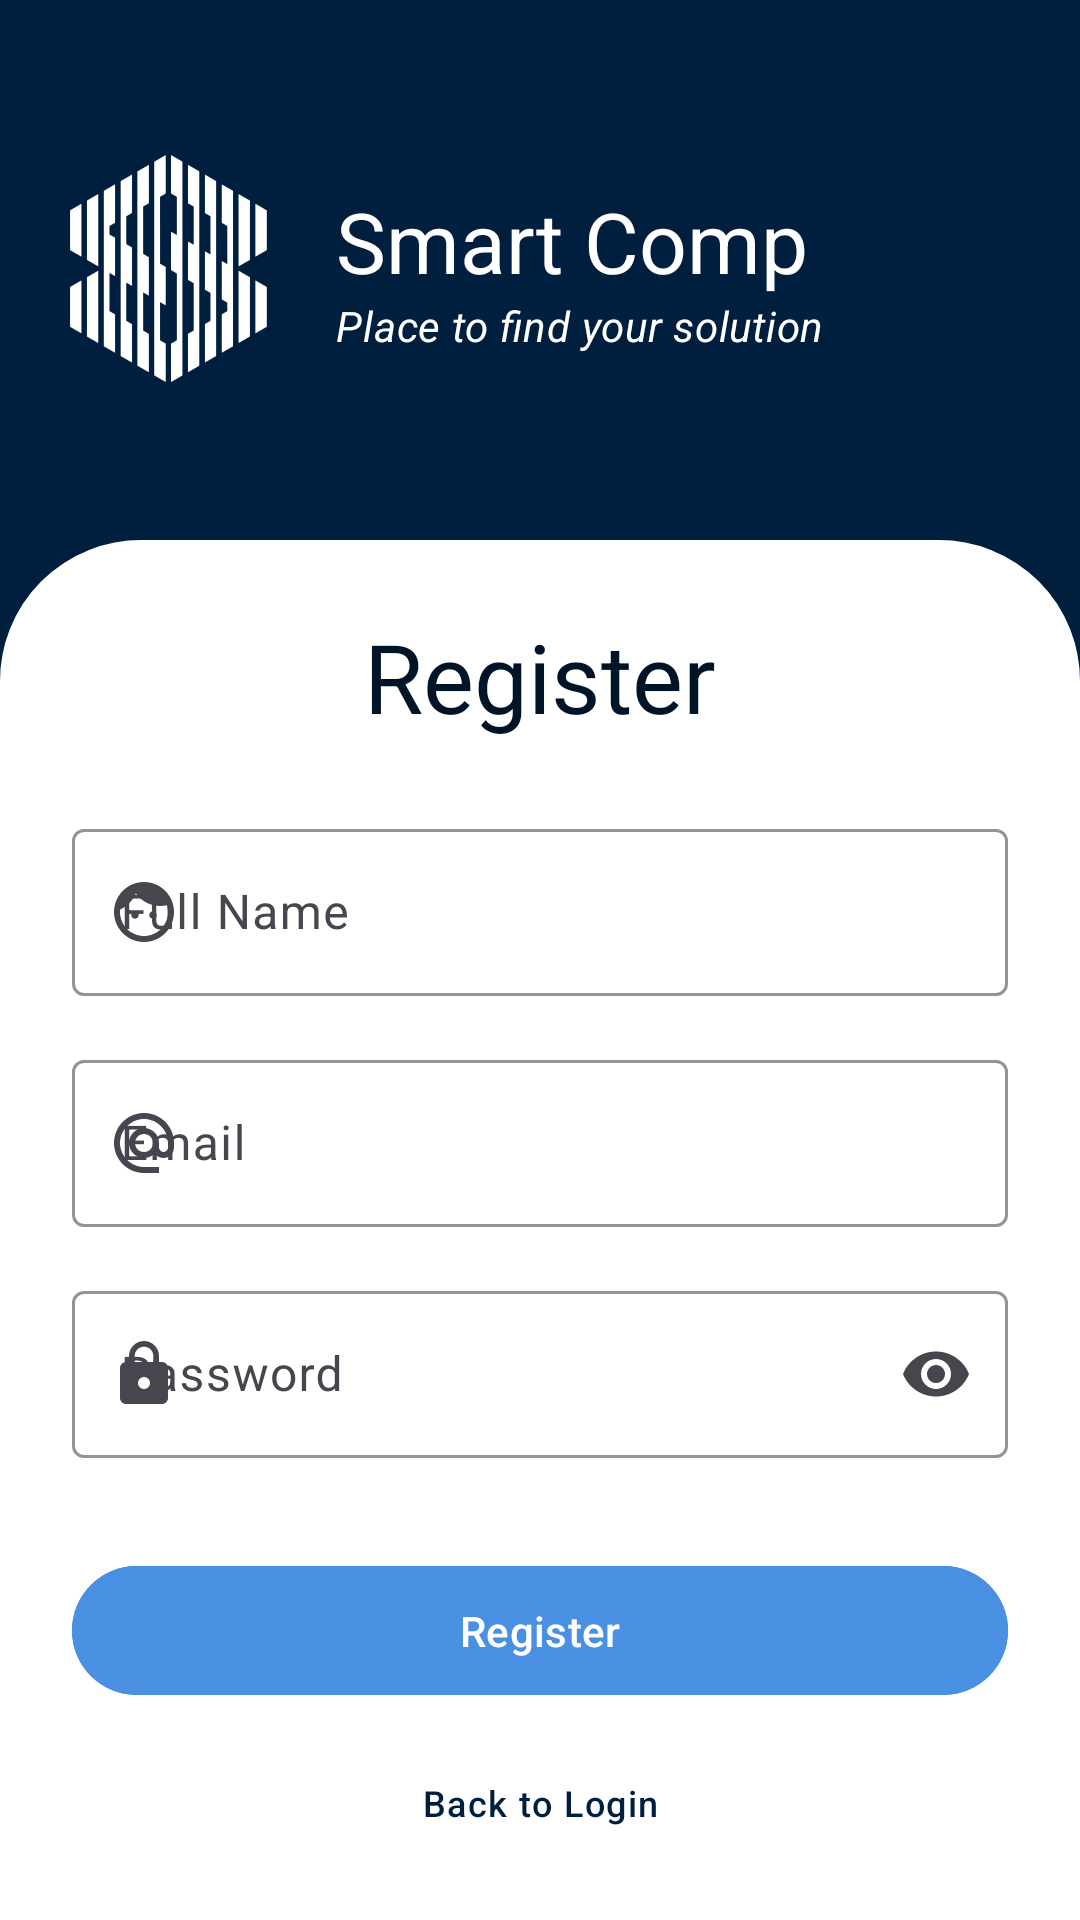

This screen was rendered from an Android layout file. Write that file and the resources it references.
<!-- AndroidManifest.xml: application theme Theme.Praktikum3_1 -->
<!-- res/layout/activity_register.xml -->
<?xml version="1.0" encoding="utf-8"?>
<androidx.coordinatorlayout.widget.CoordinatorLayout
    xmlns:android="http://schemas.android.com/apk/res/android"
    xmlns:app="http://schemas.android.com/apk/res-auto"
    android:layout_width="match_parent"
    android:layout_height="match_parent"
    android:background="@color/primary">

    <com.google.android.material.appbar.AppBarLayout
        android:id="@+id/appBarLayout"
        android:layout_width="match_parent"
        android:layout_height="wrap_content"
        android:background="@color/primary">

        <com.google.android.material.appbar.CollapsingToolbarLayout
            android:layout_width="match_parent"
            android:layout_height="180dp"
            app:layout_scrollFlags="scroll|exitUntilCollapsed">

            <LinearLayout
                android:layout_width="match_parent"
                android:layout_height="match_parent"
                android:orientation="horizontal"
                android:padding="16dp">

                <ImageView
                    android:id="@+id/iv"
                    android:layout_width="80dp"
                    android:layout_height="80dp"
                    android:layout_gravity="center_vertical"
                    android:scaleType="fitCenter"
                    android:src="@drawable/logo"/>

                <LinearLayout
                    android:layout_width="match_parent"
                    android:layout_height="wrap_content"
                    android:layout_gravity="center_vertical"
                    android:layout_marginStart="16dp"
                    android:orientation="vertical">

                    <com.google.android.material.textview.MaterialTextView
                        android:layout_width="wrap_content"
                        android:layout_height="wrap_content"
                        android:text="Smart Comp"
                        android:textAppearance="@style/TextAppearance.Material3.HeadlineMedium"
                        android:textColor="@android:color/white"/>

                    <com.google.android.material.textview.MaterialTextView
                        android:layout_width="wrap_content"
                        android:layout_height="wrap_content"
                        android:text="Place to find your solution"
                        android:textAppearance="@style/TextAppearance.Material3.BodyMedium"
                        android:textColor="@android:color/white"
                        android:textStyle="italic"/>
                </LinearLayout>
            </LinearLayout>
        </com.google.android.material.appbar.CollapsingToolbarLayout>
    </com.google.android.material.appbar.AppBarLayout>

    <androidx.core.widget.NestedScrollView
        android:layout_width="match_parent"
        android:layout_height="match_parent"
        android:background="@drawable/bg"
        app:layout_behavior="@string/appbar_scrolling_view_behavior">

        <LinearLayout
            android:layout_width="match_parent"
            android:layout_height="wrap_content"
            android:orientation="vertical"
            android:padding="24dp">

            <com.google.android.material.textview.MaterialTextView
                android:layout_width="match_parent"
                android:layout_height="wrap_content"
                android:text="Register"
                android:textAlignment="center"
                android:textAppearance="@style/TextAppearance.Material3.HeadlineLarge"
                android:textColor="@color/primary_dark"/>

            <com.google.android.material.textfield.TextInputLayout
                android:layout_width="match_parent"
                android:layout_height="wrap_content"
                android:layout_marginTop="24dp"
                android:hint="Full Name"
                app:boxStrokeColor="@color/accent"
                app:hintTextColor="@color/accent"
                app:endIconMode="clear_text"
                app:startIconDrawable="@drawable/person"
                style="@style/Widget.Material3.TextInputLayout.OutlinedBox">

                <com.google.android.material.textfield.TextInputEditText
                    android:id="@+id/etNama"
                    android:layout_width="match_parent"
                    android:layout_height="wrap_content"
                    android:inputType="textPersonName"/>
            </com.google.android.material.textfield.TextInputLayout>

            <com.google.android.material.textfield.TextInputLayout
                android:layout_width="match_parent"
                android:layout_height="wrap_content"
                android:layout_marginTop="16dp"
                android:hint="Email"
                app:boxStrokeColor="@color/accent"
                app:hintTextColor="@color/accent"
                app:endIconMode="clear_text"
                app:startIconDrawable="@drawable/email"
                style="@style/Widget.Material3.TextInputLayout.OutlinedBox">

                <com.google.android.material.textfield.TextInputEditText
                    android:id="@+id/etEmail"
                    android:layout_width="match_parent"
                    android:layout_height="wrap_content"
                    android:inputType="textEmailAddress"/>
            </com.google.android.material.textfield.TextInputLayout>

            <com.google.android.material.textfield.TextInputLayout
                android:layout_width="match_parent"
                android:layout_height="wrap_content"
                android:layout_marginTop="16dp"
                android:hint="Password"
                app:boxStrokeColor="@color/accent"
                app:hintTextColor="@color/accent"
                app:endIconMode="password_toggle"
                app:startIconDrawable="@drawable/password"
                style="@style/Widget.Material3.TextInputLayout.OutlinedBox">

                <com.google.android.material.textfield.TextInputEditText
                    android:id="@+id/etPassword"
                    android:layout_width="match_parent"
                    android:layout_height="wrap_content"
                    android:inputType="textPassword"/>
            </com.google.android.material.textfield.TextInputLayout>

            <com.google.android.material.button.MaterialButton
                android:id="@+id/imgbtnSubmit"
                android:layout_width="match_parent"
                android:layout_height="wrap_content"
                android:layout_marginTop="32dp"
                android:padding="12dp"
                android:text="Register"
                android:backgroundTint="@color/accent"
                android:textColor="@color/text_primary"
                android:textAppearance="@style/TextAppearance.Material3.LabelLarge"
                style="@style/Widget.Material3.Button"/>

            <com.google.android.material.button.MaterialButton
                android:id="@+id/tvLogin"
                android:layout_width="wrap_content"
                android:layout_height="wrap_content"
                android:layout_gravity="center"
                android:layout_marginTop="8dp"
                android:text="Back to Login"
                android:textAppearance="@style/TextAppearance.Material3.LabelMedium"
                style="@style/Widget.Material3.Button.TextButton"/>

        </LinearLayout>
    </androidx.core.widget.NestedScrollView>

</androidx.coordinatorlayout.widget.CoordinatorLayout>
<!-- resources referenced by this layout -->
<resources>
  <color name="accent">#4A90E2</color>
  <color name="primary">#001F3F</color>
  <color name="primary_dark">#001428</color>
  <color name="text_primary">#FFFFFF</color>
  <!-- drawable bg (drawable) -->
  <?xml version="1.0" encoding="utf-8"?>
  <shape xmlns:android="http://schemas.android.com/apk/res/android" android:shape="rectangle">
      
      <solid android:color="@color/text_primary"/>
      
      <corners android:topLeftRadius="46dp" android:topRightRadius="46dp"/>
      
      <stroke android:width="2dp" android:color="@color/text_primary"/>
      
  </shape>
  <!-- drawable email (drawable) -->
  <vector xmlns:android="http://schemas.android.com/apk/res/android" android:height="24dp" android:tint="#1A1C25" android:viewportHeight="24" android:viewportWidth="24" android:width="24dp">
        
      <path android:fillColor="@android:color/white" android:pathData="M12,2C6.48,2 2,6.48 2,12s4.48,10 10,10h5v-2h-5c-4.34,0 -8,-3.66 -8,-8s3.66,-8 8,-8 8,3.66 8,8v1.43c0,0.79 -0.71,1.57 -1.5,1.57s-1.5,-0.78 -1.5,-1.57L17,12c0,-2.76 -2.24,-5 -5,-5s-5,2.24 -5,5 2.24,5 5,5c1.38,0 2.64,-0.56 3.54,-1.47 0.65,0.89 1.77,1.47 2.96,1.47 1.97,0 3.5,-1.6 3.5,-3.57L22,12c0,-5.52 -4.48,-10 -10,-10zM12,15c-1.66,0 -3,-1.34 -3,-3s1.34,-3 3,-3 3,1.34 3,3 -1.34,3 -3,3z"/>
      
  </vector>
  <!-- drawable logo: png bitmap (drawable, 92554 bytes) -->
  <!-- drawable password (drawable) -->
  <vector xmlns:android="http://schemas.android.com/apk/res/android" android:height="24dp" android:tint="#1A1C25" android:viewportHeight="24" android:viewportWidth="24" android:width="24dp">
        
      <path android:fillColor="@android:color/white" android:pathData="M18,8h-1L17,6c0,-2.76 -2.24,-5 -5,-5S7,3.24 7,6v2L6,8c-1.1,0 -2,0.9 -2,2v10c0,1.1 0.9,2 2,2h12c1.1,0 2,-0.9 2,-2L20,10c0,-1.1 -0.9,-2 -2,-2zM12,17c-1.1,0 -2,-0.9 -2,-2s0.9,-2 2,-2 2,0.9 2,2 -0.9,2 -2,2zM15.1,8L8.9,8L8.9,6c0,-1.71 1.39,-3.1 3.1,-3.1 1.71,0 3.1,1.39 3.1,3.1v2z"/>
      
  </vector>
  <!-- drawable person (drawable) -->
  <vector xmlns:android="http://schemas.android.com/apk/res/android" android:height="24dp" android:tint="#1A1C25" android:viewportHeight="24" android:viewportWidth="24" android:width="24dp">
        
      <path android:fillColor="@android:color/white" android:pathData="M9,11.75c-0.69,0 -1.25,0.56 -1.25,1.25s0.56,1.25 1.25,1.25 1.25,-0.56 1.25,-1.25 -0.56,-1.25 -1.25,-1.25zM15,11.75c-0.69,0 -1.25,0.56 -1.25,1.25s0.56,1.25 1.25,1.25 1.25,-0.56 1.25,-1.25 -0.56,-1.25 -1.25,-1.25zM12,2C6.48,2 2,6.48 2,12s4.48,10 10,10 10,-4.48 10,-10S17.52,2 12,2zM12,20c-4.41,0 -8,-3.59 -8,-8 0,-0.29 0.02,-0.58 0.05,-0.86 2.36,-1.05 4.23,-2.98 5.21,-5.37C11.07,8.33 14.05,10 17.42,10c0.78,0 1.53,-0.09 2.25,-0.26 0.21,0.71 0.33,1.47 0.33,2.26 0,4.41 -3.59,8 -8,8z"/>
      
  </vector>
  <style name="Theme.Praktikum3_1" parent="Base.Theme.Praktikum3_1" />
  <style name="Base.Theme.Praktikum3_1" parent="Theme.Material3.DayNight.NoActionBar">
          
          <item name="colorPrimary">@color/primary</item>
          <item name="colorPrimaryDark">@color/primary_dark</item>
          <item name="colorPrimaryVariant">@color/primary_light</item>
          <item name="colorSecondary">@color/accent</item>
          <item name="colorSurface">@color/surface</item>
          <item name="colorOnPrimary">@color/text_primary</item>
          <item name="colorOnSecondary">@color/text_primary</item>
          <item name="colorOnBackground">@color/text_primary</item>
          <item name="android:windowBackground">@color/background</item>
          
      </style>
  <color name="primary_light">#003366</color>
  <color name="surface">#FFFFFF</color>
  <color name="background">#F5F5F5</color>
</resources>
